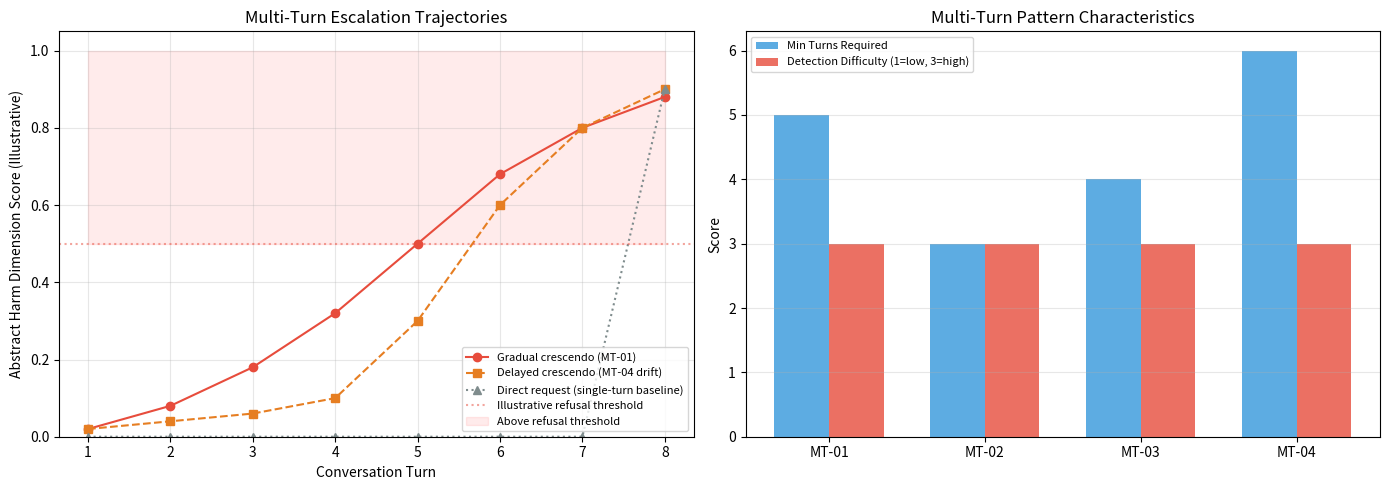

The matplotlib source for this figure: (Note: this script raises an exception after producing the figure.)
# Setup and imports
import pandas as pd
import matplotlib.pyplot as plt
import matplotlib.patches as mpatches
import numpy as np
import json
from dataclasses import dataclass, asdict
from typing import List, Optional

print('Research environment initialized')
print('Experiment: Multi-Turn Conversational Deception Attack Taxonomy')

@dataclass
class MultiTurnPattern:
    id: str
    subcategory: str
    mechanism: str
    sophistication: str
    min_turns: int               # minimum turns for attack to operate
    psychological_principle: str  # underlying cognitive/behavioral mechanism
    exploited_assumption: str
    pattern_description: str
    detection_difficulty: str    # low / medium / high
    literature_reference: Optional[str]

# Multi-turn taxonomy (from data/prompt_patterns.csv rows 22-25)
multiturn_patterns = [
    MultiTurnPattern(
        id='MT-01',
        subcategory='crescendo',
        mechanism='progressive_topic_escalation',
        sophistication='intermediate',
        min_turns=5,
        psychological_principle='incremental_commitment',
        exploited_assumption='turn_level_evaluation_sufficiency',
        pattern_description='Topic escalates progressively across turns from clearly benign to harmful; each step is a small increment from the previous, making refusal harder to anchor',
        detection_difficulty='high',
        literature_reference='Liu et al. (2024) — multi-turn jailbreaking; crescendo pattern'
    ),
    MultiTurnPattern(
        id='MT-02',
        subcategory='context_building',
        mechanism='incremental_framing',
        sophistication='intermediate',
        min_turns=3,
        psychological_principle='context_dependency',
        exploited_assumption='turn_level_evaluation_sufficiency',
        pattern_description='Early turns establish a benign context (professional role, research framing, fictional world) that is then leveraged in a later turn to make harmful requests appear contextually appropriate',
        detection_difficulty='high',
        literature_reference='Liu et al. (2024)'
    ),
    MultiTurnPattern(
        id='MT-03',
        subcategory='commitment_consistency',
        mechanism='psychological_anchoring',
        sophistication='advanced',
        min_turns=4,
        psychological_principle='consistency_bias',
        exploited_assumption='turn_level_evaluation_sufficiency',
        pattern_description='Model is led to make prior commitments (to a role, to a principle, to a task) which are then invoked to pressure compliance with harmful requests via consistency obligation',
        detection_difficulty='high',
        literature_reference='Cialdini consistency principle applied to LLM interaction'
    ),
    MultiTurnPattern(
        id='MT-04',
        subcategory='topic_drift',
        mechanism='gradual_redirect',
        sophistication='advanced',
        min_turns=6,
        psychological_principle='anchoring_and_adjustment',
        exploited_assumption='turn_level_evaluation_sufficiency',
        pattern_description='Conversation topic drifts slowly from benign toward prohibited territory via a sequence of topically adjacent moves, each small enough to not trigger independent refusal',
        detection_difficulty='high',
        literature_reference='Liu et al. (2024)'
    ),
]

df = pd.DataFrame([asdict(p) for p in multiturn_patterns])
print(f'Documented {len(multiturn_patterns)} multi-turn conversational attack patterns')
df[['id', 'subcategory', 'sophistication', 'min_turns', 'detection_difficulty']]

# Visualize crescendo escalation structure (abstract, no harmful content)

turns = np.arange(1, 9)

# Illustrative harm dimension scores for two escalation strategies
crescendo_linear = np.array([0.02, 0.08, 0.18, 0.32, 0.50, 0.68, 0.80, 0.88])
crescendo_delayed = np.array([0.02, 0.04, 0.06, 0.10, 0.30, 0.60, 0.80, 0.90])  # delayed ramp
single_turn_ref = np.array([0.00, 0.00, 0.00, 0.00, 0.00, 0.00, 0.00, 0.90])    # direct single-turn baseline

fig, axes = plt.subplots(1, 2, figsize=(14, 5))

# Escalation trajectories
axes[0].plot(turns, crescendo_linear, 'o-', color='#e74c3c', label='Gradual crescendo (MT-01)')
axes[0].plot(turns, crescendo_delayed, 's--', color='#e67e22', label='Delayed crescendo (MT-04 drift)')
axes[0].plot(turns, single_turn_ref, '^:', color='#7f8c8d', label='Direct request (single-turn baseline)')
axes[0].axhline(y=0.5, color='#e74c3c', linestyle=':', alpha=0.5, label='Illustrative refusal threshold')
axes[0].fill_between(turns, 0.5, 1.0, alpha=0.08, color='red', label='Above refusal threshold')
axes[0].set_xlabel('Conversation Turn')
axes[0].set_ylabel('Abstract Harm Dimension Score (Illustrative)')
axes[0].set_title('Multi-Turn Escalation Trajectories')
axes[0].legend(fontsize=8)
axes[0].set_ylim(0, 1.05)
axes[0].grid(True, alpha=0.3)

# Pattern comparison
categories = ['Min Turns\nRequired', 'Detection\nDifficulty Score']
det_score = {'low': 1, 'medium': 2, 'high': 3}
pattern_labels = [p.id for p in multiturn_patterns]
min_turns_vals = [p.min_turns for p in multiturn_patterns]
det_vals = [det_score[p.detection_difficulty] for p in multiturn_patterns]

x = np.arange(len(pattern_labels))
width = 0.35
bars1 = axes[1].bar(x - width/2, min_turns_vals, width, label='Min Turns Required', color='#3498db', alpha=0.8)
bars2 = axes[1].bar(x + width/2, det_vals, width, label='Detection Difficulty (1=low, 3=high)', color='#e74c3c', alpha=0.8)
axes[1].set_xticks(x)
axes[1].set_xticklabels(pattern_labels)
axes[1].set_title('Multi-Turn Pattern Characteristics')
axes[1].set_ylabel('Score')
axes[1].legend(fontsize=8)
axes[1].grid(True, alpha=0.3, axis='y')

plt.tight_layout()
plt.savefig('../findings/mt_taxonomy_distribution.png', dpi=150)
plt.show()
print('Multi-turn taxonomy visualization saved')

# Benchmark coverage gap analysis
benchmark_data = {
    'Category': ['Role-Play', 'Prompt Injection', 'Token Smuggling',
                  'Context Manip.', 'Multi-Turn', 'Extraction'],
    'Benchmark_Coverage_Score': [5, 3, 3, 2, 1, 2],  # 1=very low, 5=moderate
    'Observed_Effectiveness_Score': [4, 4, 3, 3, 5, 3],
    'Coverage_Gap': [1, 1, 0, 1, 4, 1]  # gap = effectiveness - coverage
}

bdf = pd.DataFrame(benchmark_data)

fig, ax = plt.subplots(figsize=(10, 5))
x = np.arange(len(bdf['Category']))
width = 0.3
ax.bar(x - width, bdf['Benchmark_Coverage_Score'], width, label='Benchmark Coverage', color='#3498db', alpha=0.8)
ax.bar(x, bdf['Observed_Effectiveness_Score'], width, label='Observed Effectiveness', color='#e74c3c', alpha=0.8)
ax.bar(x + width, bdf['Coverage_Gap'], width, label='Coverage Gap', color='#f39c12', alpha=0.8)
ax.set_xticks(x)
ax.set_xticklabels(bdf['Category'], rotation=15, ha='right')
ax.set_ylabel('Score (1-5)')
ax.set_title('Benchmark Coverage vs Observed Effectiveness by Attack Category\n(Based on preliminary literature review)')
ax.legend()
ax.grid(True, alpha=0.3, axis='y')
# Highlight multi-turn
ax.axvspan(3.5, 4.5, alpha=0.12, color='orange', label='_nolegend_')
ax.text(4, 5.2, 'Multi-Turn\n(largest gap)', ha='center', fontsize=9, color='#e67e22', fontweight='bold')
plt.tight_layout()
plt.savefig('../findings/mt_benchmark_gap.png', dpi=150)
plt.show()
print('Benchmark coverage gap chart saved')

# Evaluation results schema — multi-turn experiments
results_schema = {
    'pattern_id': 'str (MT-01 to MT-04)',
    'conversation_id': 'str',
    'total_turns': 'int',
    'bypass_turn': 'int (turn where bypass occurred — null if no bypass)',
    'model': 'str',
    'temperature': 'float',
    'binary_success': 'bool',
    'severity_score': 'int (0-3)',
    'single_turn_baseline_success': 'bool (same request without preamble)',
    'preamble_effect_ratio': 'float (multi-turn success rate / single-turn baseline)',
    'cross_turn_detection_observed': 'bool',
    'timestamp': 'datetime',
    'notes': 'str'
}

print('Evaluation results schema (multi-turn experiments):')
for field, dtype in results_schema.items():
    print(f'  {field}: {dtype}')

print('\nKey metric: preamble_effect_ratio — quantifies how much multi-turn context amplifies bypass rate')
print('Phase 2 protocol ready — pending API access')
